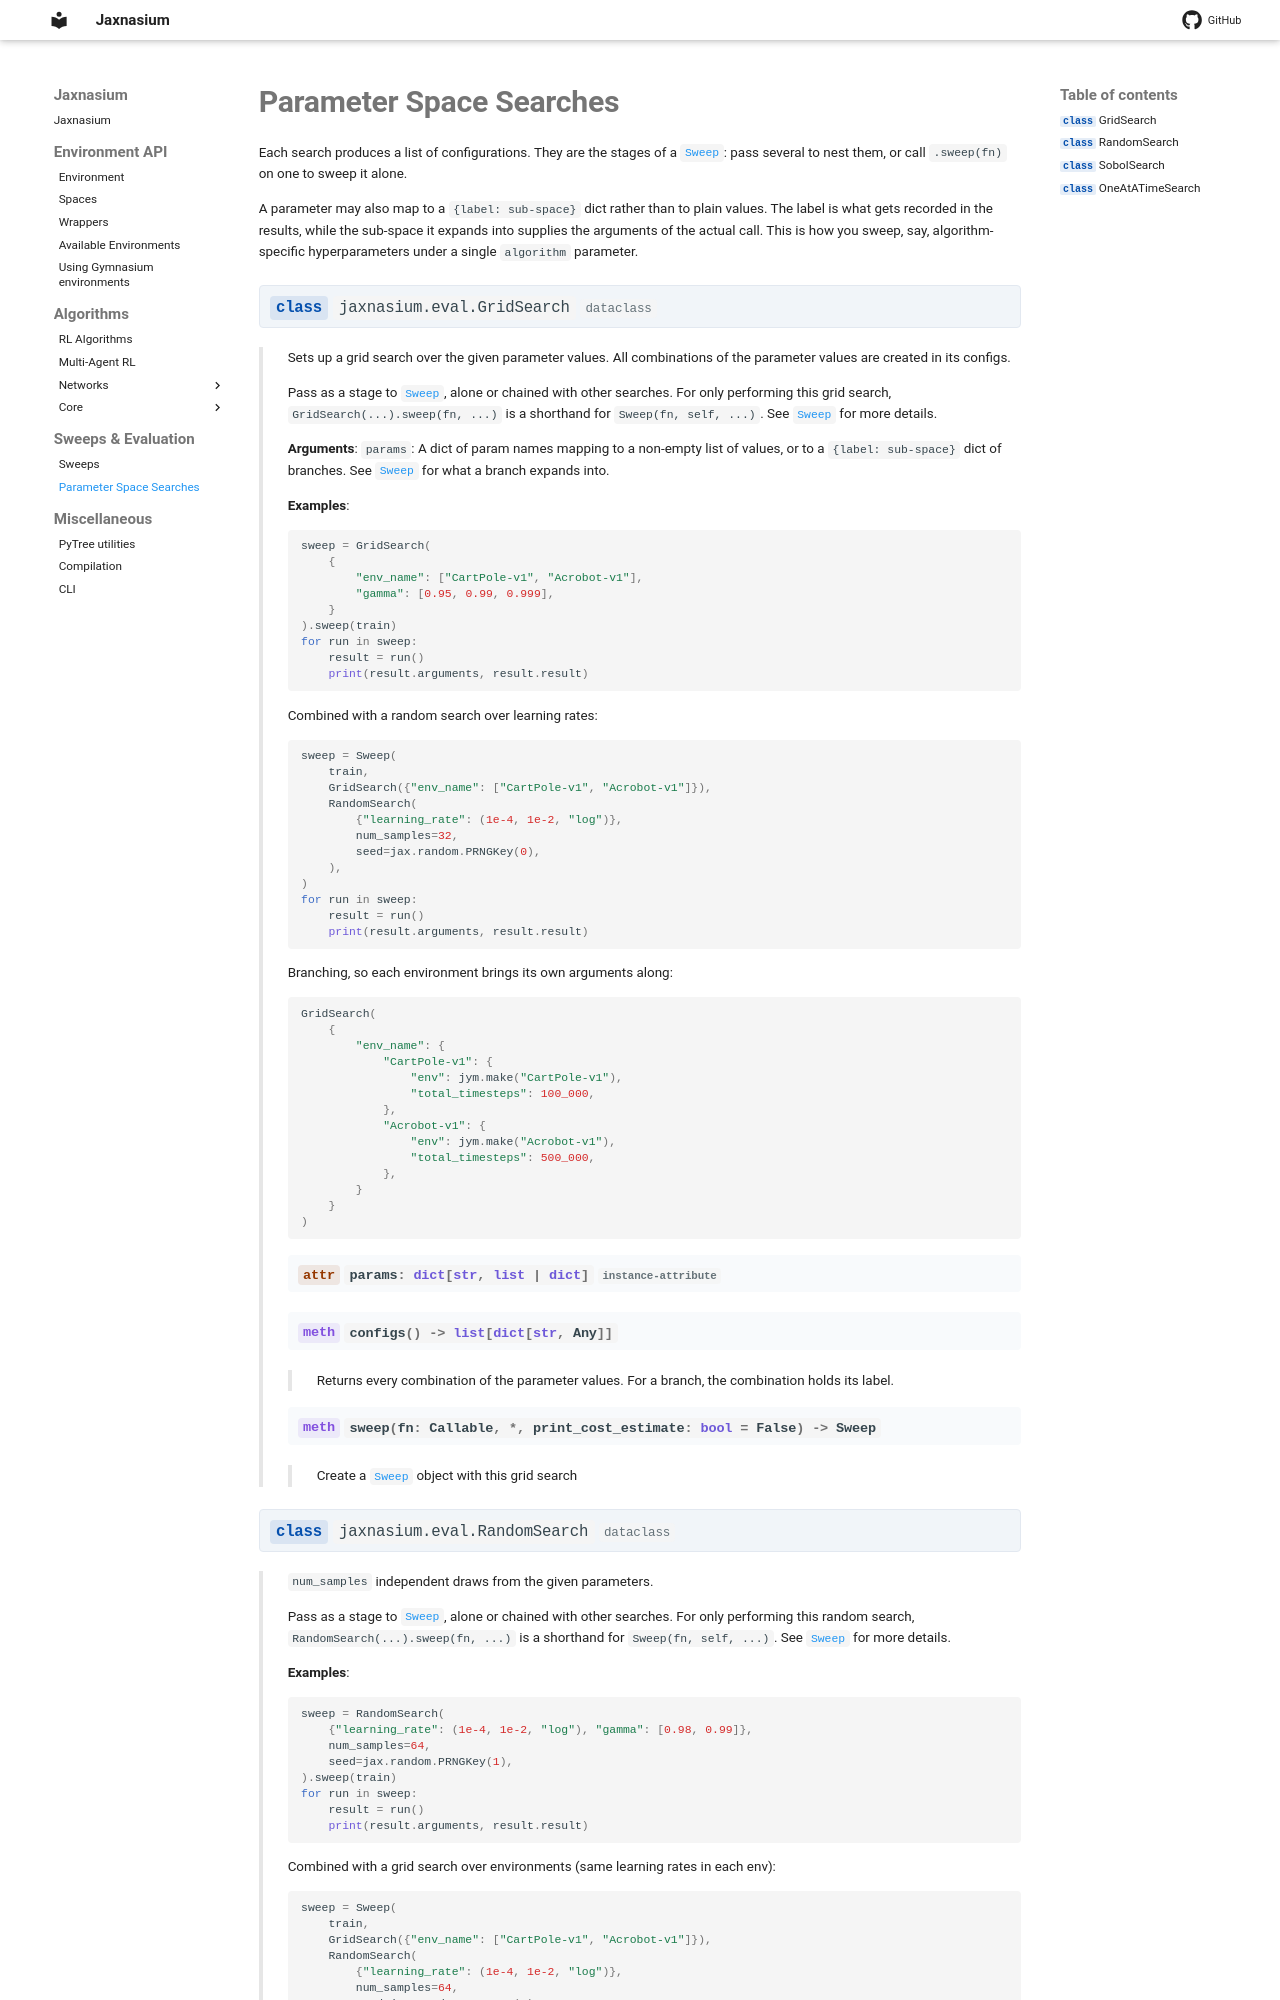

repository: ponseko/jaxnasium · page: eval/Searches/index.html · generator: mkdocs

# Parameter Space Searches

Each search produces a list of configurations. They are the stages of a
[`Sweep`][jaxnasium.eval.Sweep]: pass several to nest them, or call `.sweep(fn)` on one to
sweep it alone.
